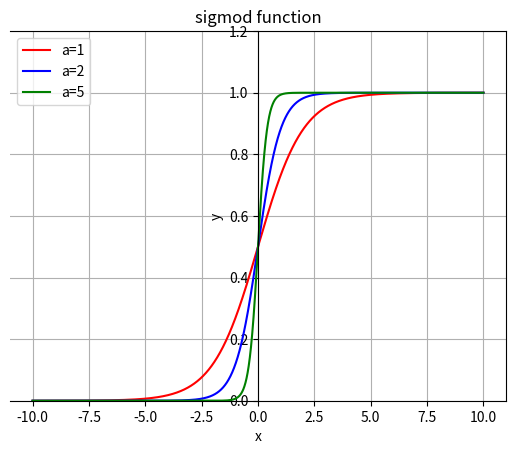

Source code (Python):
import numpy as np
import matplotlib.pyplot as plt
x=np.linspace(-10,10,10000)
a1=1
a2=2
a3=5
y1=1/(1+np.exp(-1*x*a1))
y2=1/(1+np.exp(-1*x*a2))
y3=1/(1+np.exp(-1*x*a3))

fig=plt.figure()
ax=fig.add_subplot(111)

ax.plot(x,y1,'r',label="a=1")
ax.plot(x,y2,'b',label='a=2')
ax.plot(x,y3,'g',label="a=5",)
ax.xaxis.set_ticks_position('bottom')
ax.spines['bottom'].set_position(('data',0))
ax.yaxis.set_ticks_position('left')
ax.spines['left'].set_position(('data',0))

plt.title("sigmod function")
plt.ylim(0,1.2)
plt.xlabel('x')
plt.ylabel('y')


plt.grid()
plt.legend()

plt.show()